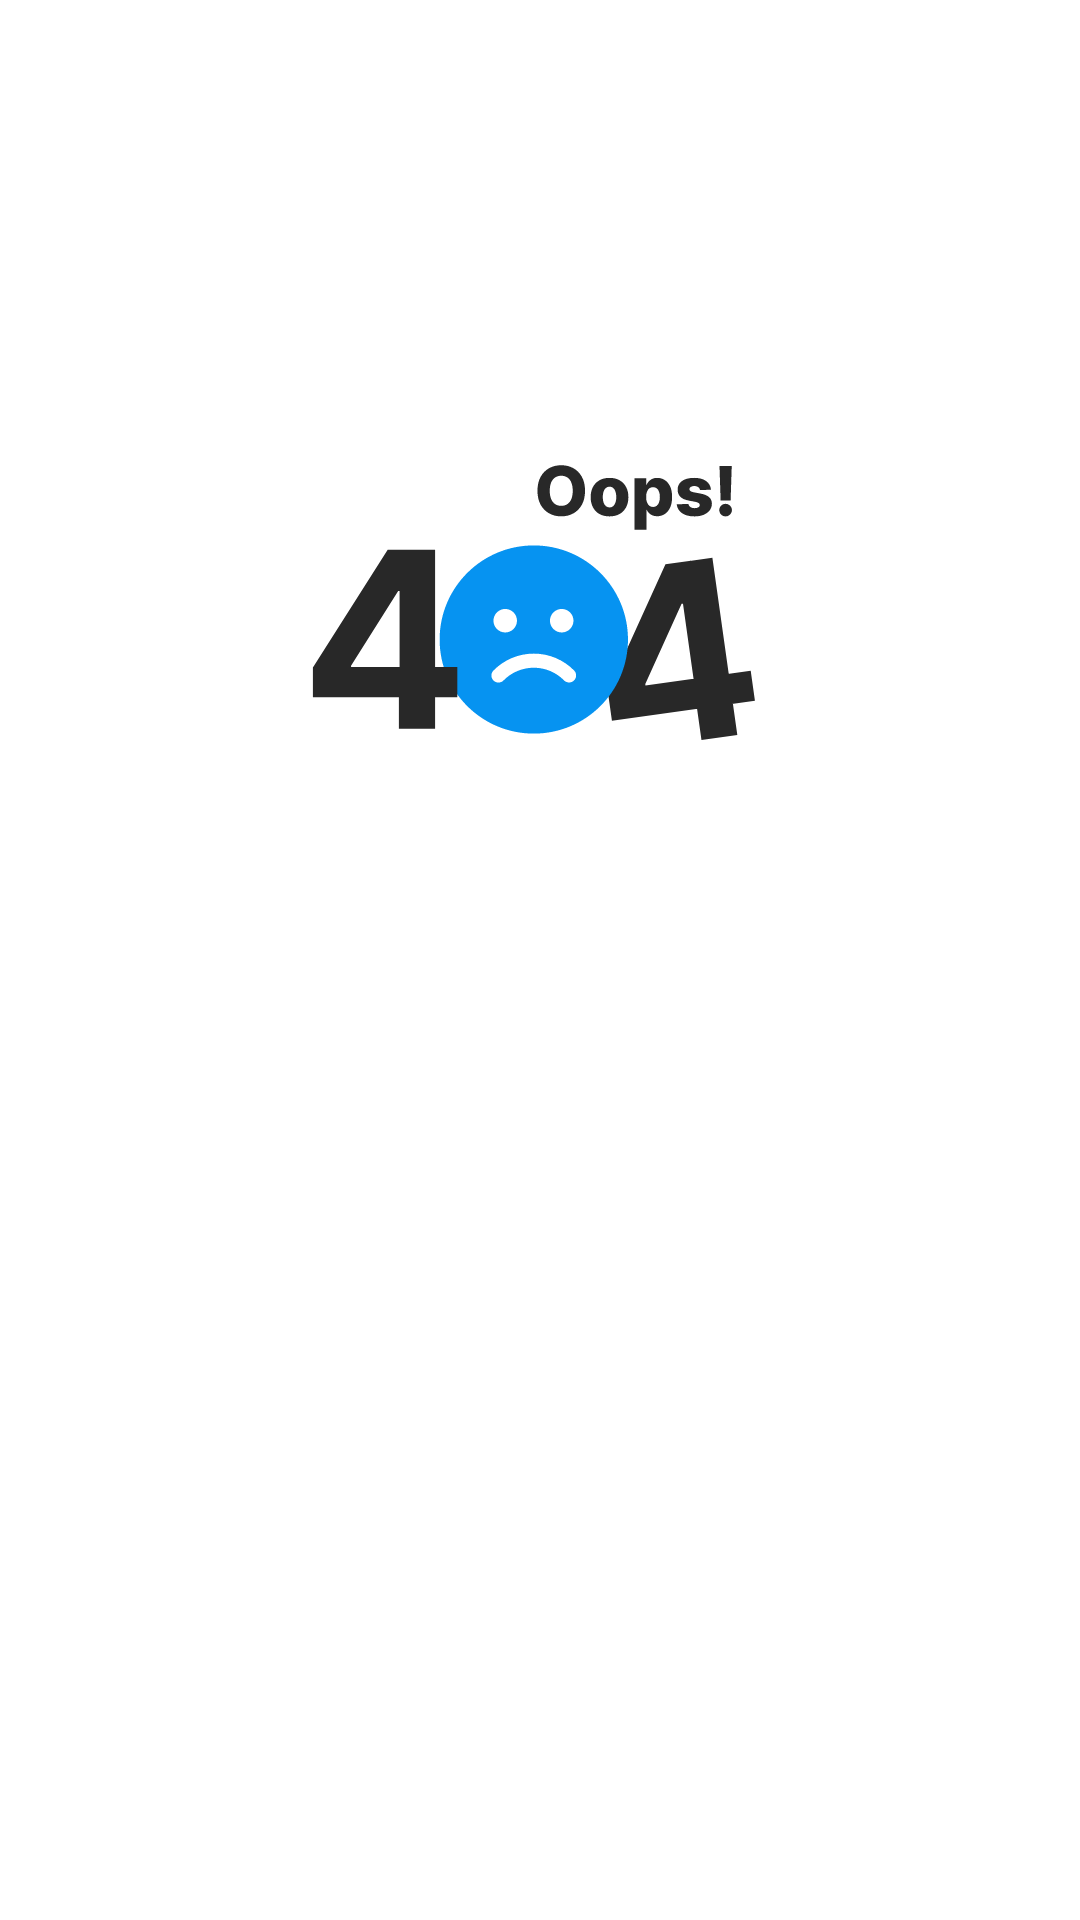

The Android layout XML behind this screen, and the referenced resources:
<!-- AndroidManifest.xml: application theme Theme.TOEICPreparation -->
<!-- res/layout/view_empty_data.xml -->
<?xml version="1.0" encoding="utf-8"?>
<LinearLayout xmlns:android="http://schemas.android.com/apk/res/android"
    xmlns:app="http://schemas.android.com/apk/res-auto"
    xmlns:tools="http://schemas.android.com/tools"
    android:layout_width="match_parent"
    android:id="@+id/emptyView"
    android:orientation="vertical"
    android:background="@color/white"
    android:layout_height="match_parent">

    <ImageView
        android:layout_width="match_parent"
        android:layout_height="wrap_content"
        android:padding="100dp"
        android:src="@drawable/error"
        app:layout_constraintBottom_toBottomOf="parent"
        app:layout_constraintEnd_toEndOf="parent"
        app:layout_constraintHorizontal_bias="0.497"
        app:layout_constraintStart_toStartOf="parent"
        app:layout_constraintTop_toTopOf="parent"
        app:layout_constraintVertical_bias="0.397"
        tools:ignore="MissingConstraints" />
</LinearLayout>
<!-- resources referenced by this layout -->
<resources>
  <color name="white">#FFFFFFFF</color>
  <!-- drawable error: vector/xml drawable (drawable, 7389 chars, omitted) -->
  <style name="Theme.TOEICPreparation" parent="Theme.AppCompat.DayNight.NoActionBar">
          <item name="android:statusBarColor">@color/blue_sky</item>
          <item name="android:windowLightStatusBar">false</item>
      </style>
  <color name="blue_sky">#0693F1</color>
</resources>
